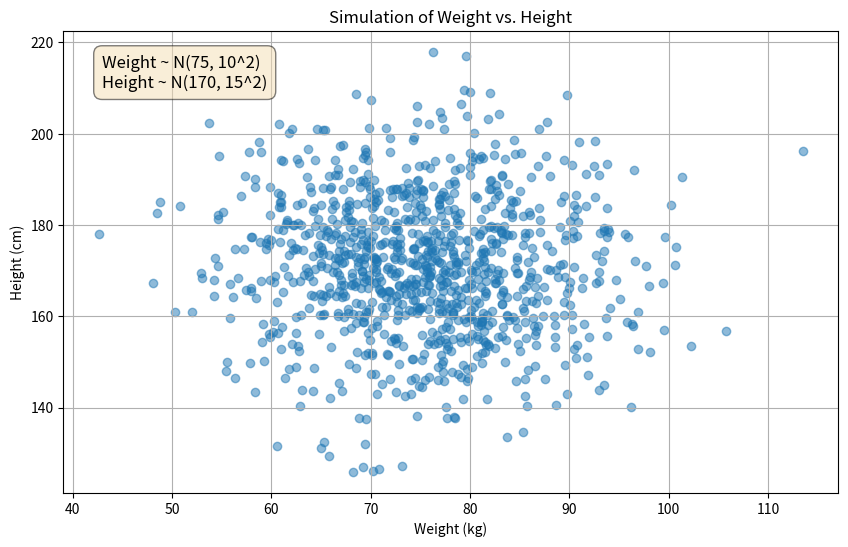

Source code (Python):

import numpy as np
import matplotlib.pyplot as plt

# Generate random data
np.random.seed(42)
num_samples = 1000
weight = np.random.normal(loc=75, scale=10, size=num_samples)
height = np.random.normal(loc=170, scale=15, size=num_samples)

# Create the plot
plt.figure(figsize=(10, 6))
plt.scatter(weight, height, alpha=0.5)
plt.title('Simulation of Weight vs. Height')
plt.xlabel('Weight (kg)')
plt.ylabel('Height (cm)')
plt.grid(True)

# Add a text box with the equations
equation_text = (
    f"Weight ~ N(75, 10^2)\n"
    f"Height ~ N(170, 15^2)"
)
plt.text(0.05, 0.95, equation_text, transform=plt.gca().transAxes,
         fontsize=12, verticalalignment='top',
         bbox=dict(boxstyle='round,pad=0.5', fc='wheat', alpha=0.5))

# Save the plot
plt.savefig('simulation.png')

print("Simulation complete. Plot saved to simulation.png")
